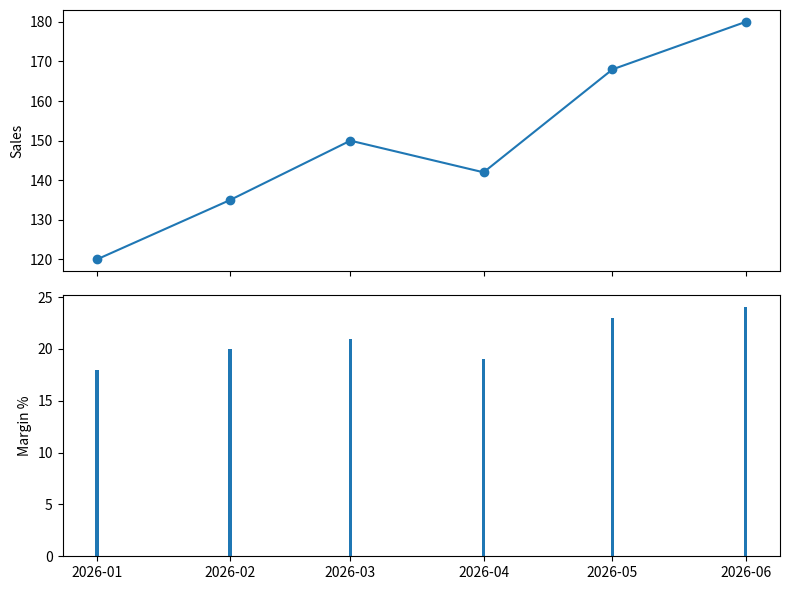
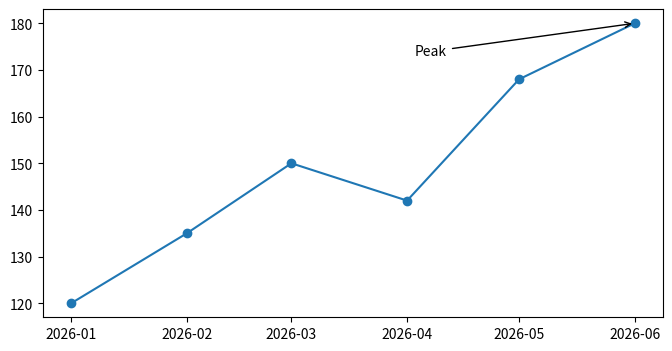

Source code (Python) for these figures, in order:
import numpy as np
import pandas as pd
import matplotlib.pyplot as plt

months=pd.date_range('2026-01-01', periods=6, freq='MS')
sales=[120,135,150,142,168,180]
margin=[18,20,21,19,23,24]
fig,ax=plt.subplots(2,1,figsize=(8,6),sharex=True)
ax[0].plot(months,sales,marker='o')
ax[0].set_ylabel('Sales')
ax[1].bar(months,margin)
ax[1].set_ylabel('Margin %')
plt.tight_layout()
plt.show()

best=int(np.argmax(sales))
fig,ax=plt.subplots(figsize=(8,4))
ax.plot(months,sales,marker='o')
ax.annotate('Peak',xy=(months[best],sales[best]),xytext=(0.6,0.85),textcoords='axes fraction',arrowprops={'arrowstyle':'->'})
plt.show()
